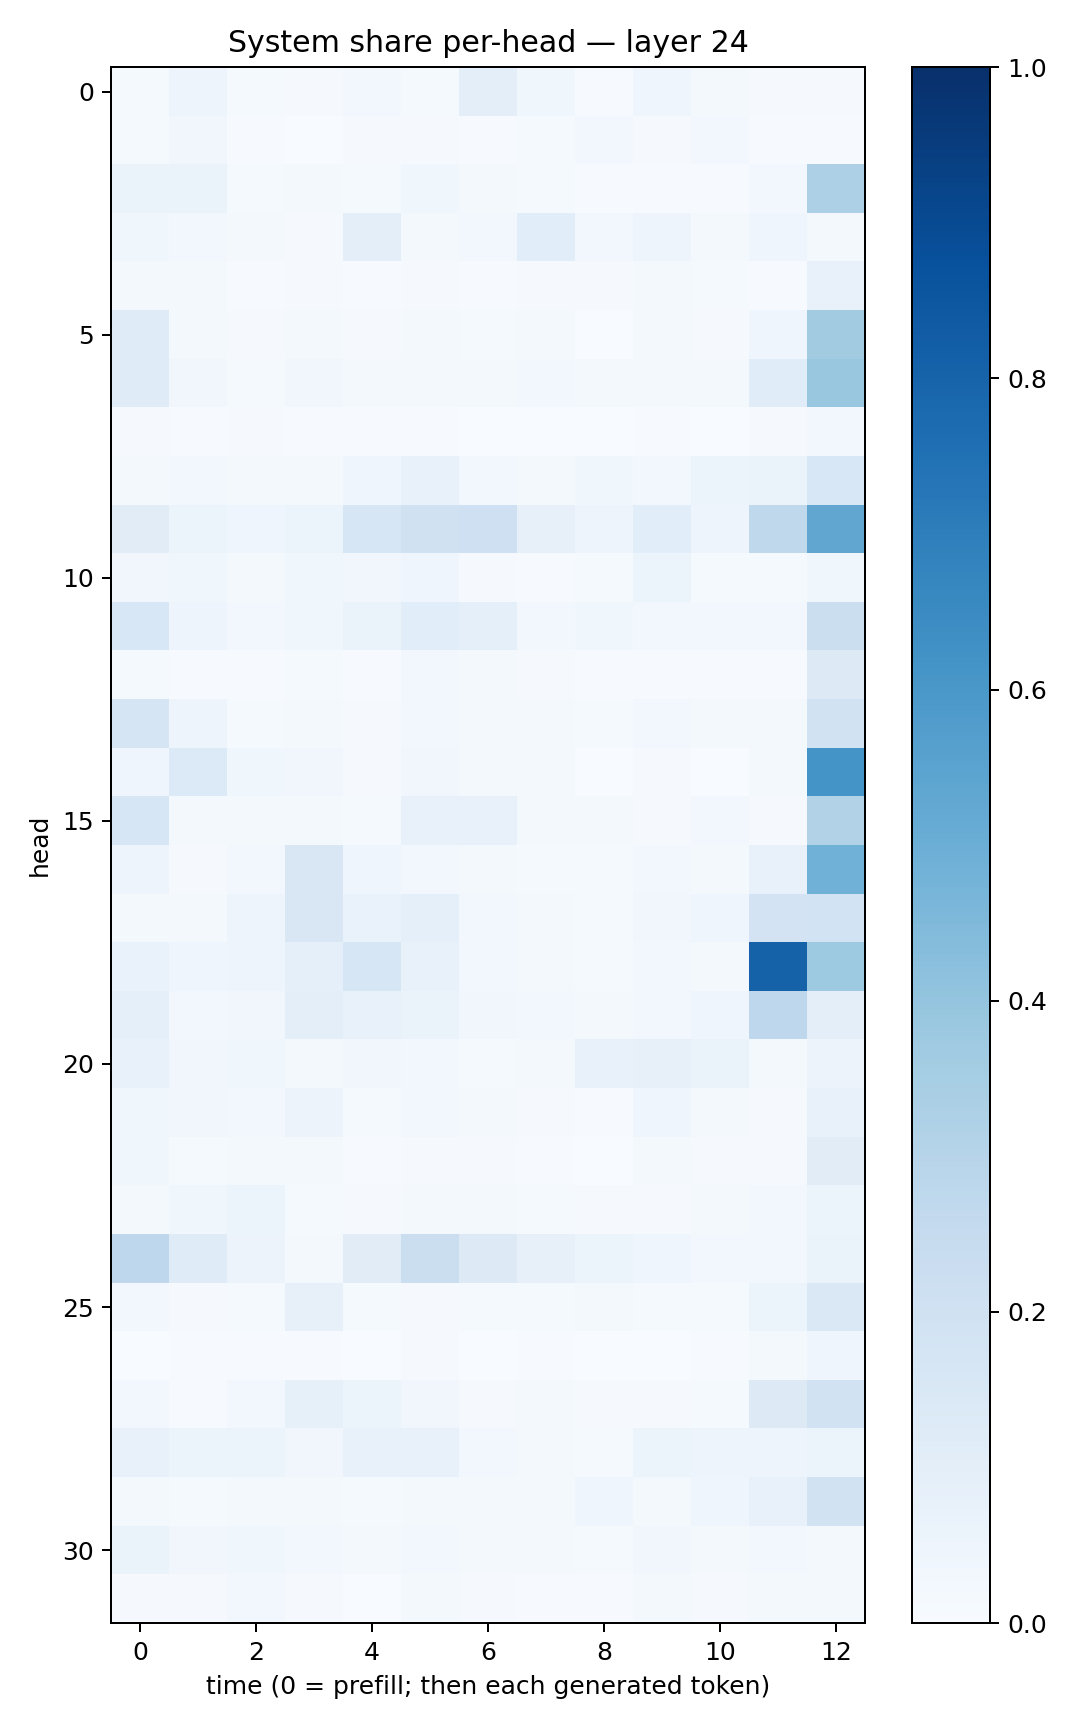

Source data for this figure (header and first rows):
0.012548828, 0.048870124, 0.0118884025, 0.009205874, 0.02575314, 0.015436542, 0.09489344, 0.035559867, 0.007334381, 0.039064426, 0.0225506, 0.009116452, 0.00991463
0.01213, 0.03412, 0.006599, 0.002012, 0.009042, 0.01092, 0.005393, 0.01246, 0.02683, 0.01088, 0.0292, 0.006799, 0.00543
0.06451, 0.06493, 0.01486, 0.01944, 0.01408, 0.0355, 0.01874, 0.01191, 0.005284, 0.005244, 0.005132, 0.02402, 0.3271
0.03673, 0.02599, 0.02218, 0.0105, 0.09971, 0.01728, 0.02981, 0.1089, 0.02964, 0.05054, 0.01677, 0.04108, 0.01792
0.02118, 0.02198, 0.007624, 0.009121, 0.006396, 0.007862, 0.004843, 0.008424, 0.01102, 0.0185, 0.01199, 0.006548, 0.07274
0.1203, 0.01885, 0.008781, 0.0159, 0.00973, 0.01961, 0.01262, 0.02131, 0.003904, 0.01609, 0.01102, 0.04313, 0.3626
0.1181, 0.03156, 0.01547, 0.03323, 0.01988, 0.02001, 0.02339, 0.02665, 0.0159, 0.0176, 0.0187, 0.1156, 0.3878
0.008839, 0.007095, 0.01087, 0.00766, 0.005862, 0.006345, 0.002328, 0.002705, 0.003384, 0.006518, 0.003871, 0.01009, 0.02376
0.02124, 0.02717, 0.02279, 0.01588, 0.04554, 0.07572, 0.02963, 0.02331, 0.03797, 0.02956, 0.0611, 0.06531, 0.1524
0.1107, 0.05456, 0.04188, 0.06229, 0.158, 0.1958, 0.2101, 0.07988, 0.04767, 0.1087, 0.05007, 0.2703, 0.5331
0.03157, 0.03767, 0.02109, 0.03527, 0.03229, 0.04389, 0.009137, 0.005136, 0.01239, 0.05283, 0.01362, 0.01437, 0.03623
0.1529, 0.04698, 0.02956, 0.03734, 0.0647, 0.1091, 0.08674, 0.0268, 0.03574, 0.02419, 0.02933, 0.02399, 0.2264
0.01251, 0.00748, 0.005958, 0.01333, 0.00618, 0.02401, 0.01817, 0.009931, 0.005805, 0.004436, 0.004928, 0.005243, 0.1292
0.1713, 0.05018, 0.01472, 0.02127, 0.008595, 0.02832, 0.01636, 0.02292, 0.01545, 0.03076, 0.01887, 0.01924, 0.1931
0.04106, 0.1367, 0.03612, 0.0338, 0.007854, 0.03371, 0.02021, 0.01844, 0.003103, 0.008448, 0.003472, 0.01975, 0.614
0.1618, 0.02076, 0.01813, 0.02337, 0.01451, 0.07261, 0.07126, 0.01696, 0.0157, 0.008883, 0.02513, 0.009629, 0.3161
0.04892, 0.01022, 0.02377, 0.151, 0.04405, 0.02912, 0.02322, 0.01339, 0.01506, 0.02361, 0.01658, 0.07649, 0.4846
0.01664, 0.01892, 0.04823, 0.1493, 0.06812, 0.08822, 0.02521, 0.01945, 0.01487, 0.03419, 0.0461, 0.1799, 0.1852
0.06797, 0.04401, 0.04915, 0.08774, 0.1597, 0.07072, 0.02796, 0.02078, 0.01515, 0.02971, 0.02315, 0.8063, 0.3736
0.08749, 0.02745, 0.03246, 0.09903, 0.07488, 0.06519, 0.03221, 0.02399, 0.01929, 0.0257, 0.0412, 0.2772, 0.09833
0.07612, 0.03379, 0.03659, 0.01899, 0.03361, 0.02362, 0.01298, 0.01896, 0.07666, 0.08143, 0.06324, 0.01895, 0.05613
0.03874, 0.03185, 0.0244, 0.05553, 0.01215, 0.0256, 0.01694, 0.01159, 0.007521, 0.04543, 0.01712, 0.01063, 0.07619
0.03727, 0.01399, 0.01662, 0.01858, 0.006315, 0.01128, 0.009727, 0.006765, 0.003792, 0.02132, 0.009244, 0.008698, 0.1103
0.01857, 0.03752, 0.05409, 0.01552, 0.01083, 0.01918, 0.02239, 0.01333, 0.009791, 0.01009, 0.01897, 0.0306, 0.05255
0.2765, 0.1201, 0.05833, 0.01873, 0.1102, 0.2265, 0.1306, 0.07937, 0.05961, 0.04231, 0.03006, 0.03056, 0.06501
0.02723, 0.01074, 0.01238, 0.08069, 0.01271, 0.008273, 0.01475, 0.01212, 0.01801, 0.01466, 0.01418, 0.05976, 0.1462
0.002434, 0.005241, 0.006788, 0.007501, 0.003192, 0.01129, 0.002206, 0.004749, 0.001817, 0.003762, 0.004837, 0.02109, 0.0419
0.02696, 0.007376, 0.02491, 0.08236, 0.05209, 0.03145, 0.008617, 0.01969, 0.009688, 0.008988, 0.01433, 0.1309, 0.1919
0.07241, 0.05157, 0.05259, 0.03416, 0.07183, 0.07705, 0.02841, 0.02149, 0.0148, 0.05973, 0.04833, 0.04798, 0.06155
0.02161, 0.01497, 0.02207, 0.01994, 0.01447, 0.01803, 0.0212, 0.01783, 0.04477, 0.022, 0.04535, 0.07803, 0.1922
0.0651, 0.03299, 0.0356, 0.02821, 0.01909, 0.02752, 0.01912, 0.01921, 0.01516, 0.03412, 0.018, 0.02573, 0.01883
0.009509, 0.01162, 0.02445, 0.01141, 0.002407, 0.01866, 0.0092, 0.005031, 0.004496, 0.02249, 0.008062, 0.01567, 0.0166
